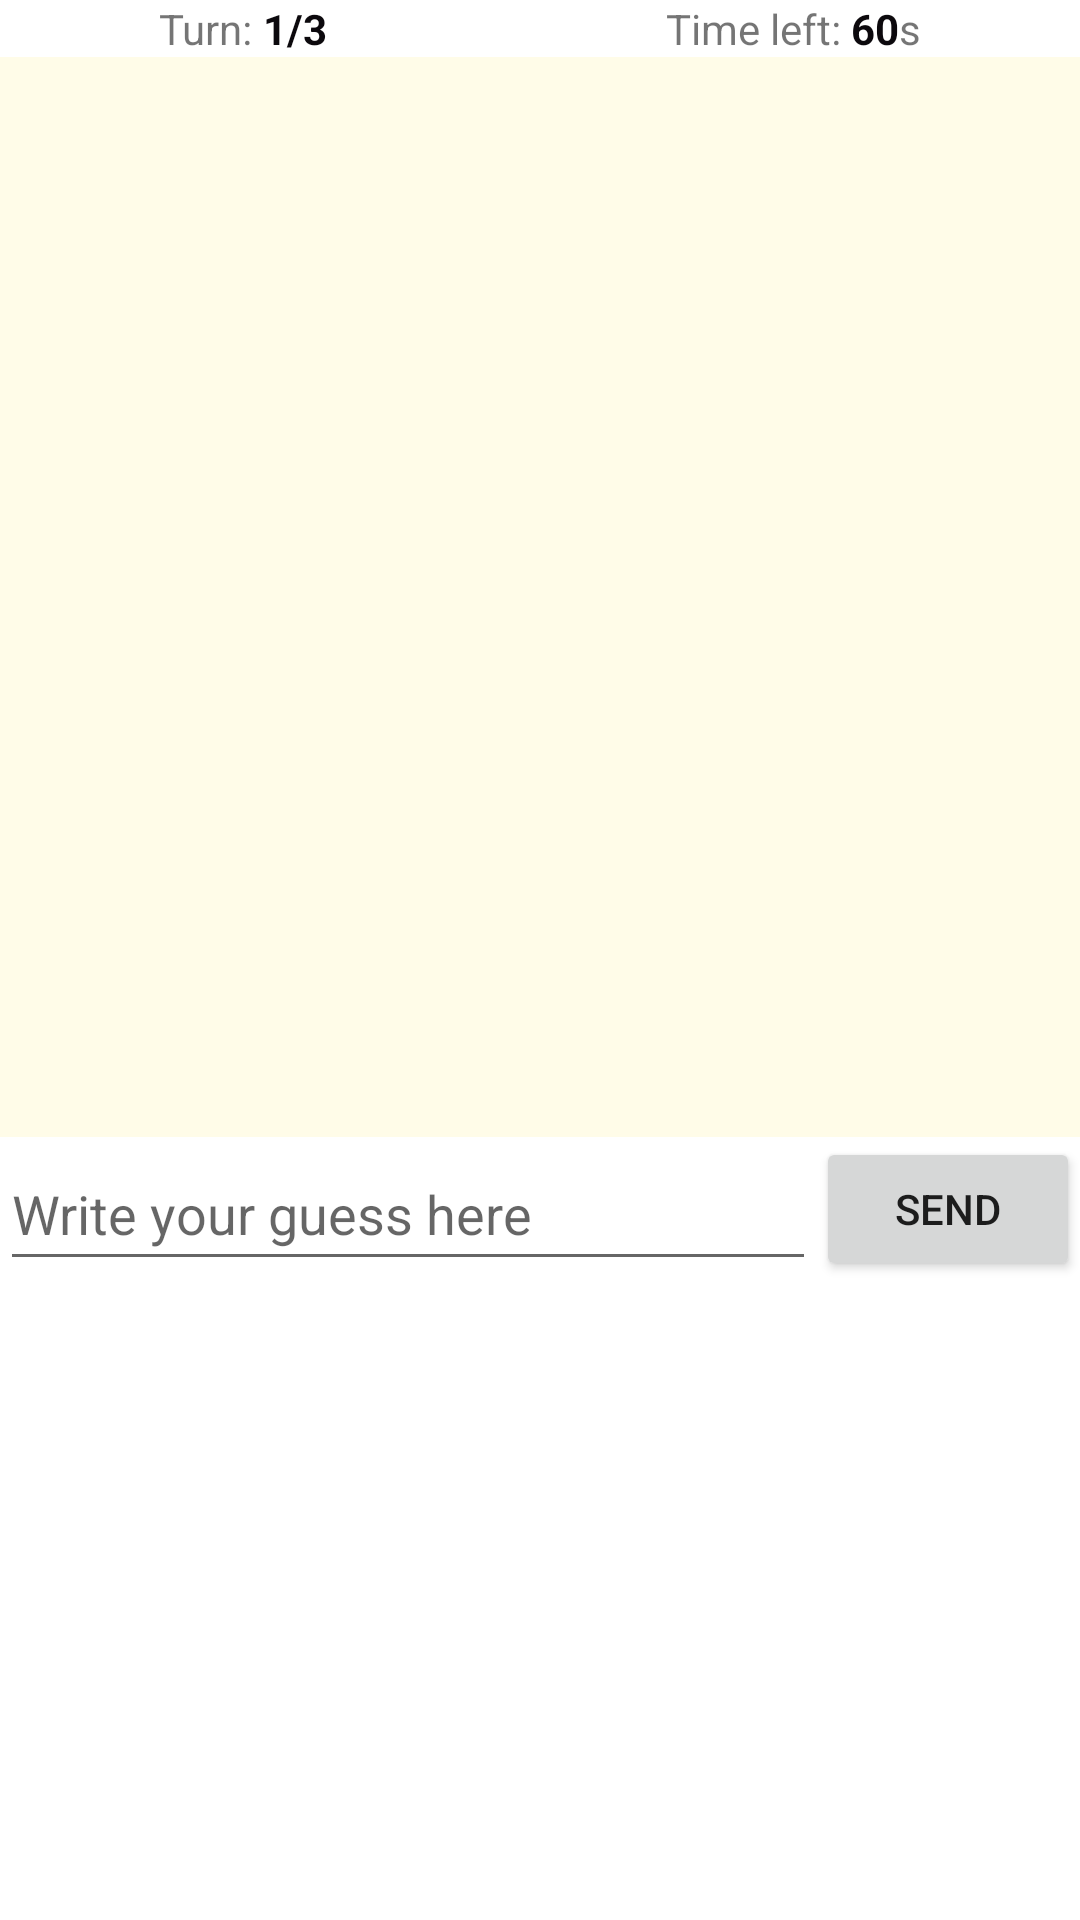

Here is an Android app screen rendered from its layout file. Give the layout XML and the strings, colors and styles it references.
<!-- AndroidManifest.xml: application theme Theme.Puns -->
<!-- res/layout/fragment_guessing.xml -->
<?xml version="1.0" encoding="utf-8"?>
<layout xmlns:android="http://schemas.android.com/apk/res/android"
    xmlns:app="http://schemas.android.com/apk/res-auto"
    xmlns:tools="http://schemas.android.com/tools">

    <androidx.constraintlayout.widget.ConstraintLayout
        android:id="@+id/mainConstraint"
        android:layout_width="match_parent"
        android:layout_height="match_parent">


        <LinearLayout
            android:id="@+id/linearLayout4"
            android:layout_width="wrap_content"
            android:layout_height="wrap_content"
            android:orientation="horizontal"
            app:layout_constraintEnd_toStartOf="@+id/linearLayout3"
            app:layout_constraintStart_toStartOf="parent"
            app:layout_constraintTop_toTopOf="parent">

            <TextView
                android:id="@+id/tvRound3"
                android:layout_width="wrap_content"
                android:layout_height="wrap_content"
                android:layout_weight="1"
                android:text="Turn: " />

            <TextView
                android:id="@+id/tvRound"
                android:layout_width="wrap_content"
                android:layout_height="wrap_content"
                android:text="1/3"
                android:textColor="@color/rich_dark"
                android:textStyle="bold"
                tools:text="1/3" />

        </LinearLayout>

        <LinearLayout
            android:id="@+id/linearLayout3"
            android:layout_width="wrap_content"
            android:layout_height="wrap_content"
            android:layout_marginStart="60dp"
            android:orientation="horizontal"
            app:layout_constraintEnd_toEndOf="parent"
            app:layout_constraintStart_toEndOf="@+id/linearLayout4"
            app:layout_constraintTop_toTopOf="parent">

            <TextView
                android:id="@+id/tvTimeLeft4"
                android:layout_width="wrap_content"
                android:layout_height="wrap_content"
                android:layout_weight="1"
                android:text="Time left: " />

            <TextView
                android:id="@+id/tvTimeLeft"
                android:layout_width="wrap_content"
                android:layout_height="wrap_content"
                android:text="60"
                android:textColor="@color/rich_dark"
                android:textStyle="bold" />

            <TextView
                android:id="@+id/tvTimeLeft5"
                android:layout_width="wrap_content"
                android:layout_height="wrap_content"
                android:layout_weight="1"
                android:text="s" />

        </LinearLayout>

        <ImageView
            android:id="@+id/canvas_iv"
            android:layout_width="0dp"
            android:layout_height="0dp"
            android:background="@drawable/square_canvas"
            android:contentDescription="canvas"
            android:scaleType="center"
            app:layout_constraintDimensionRatio="1:1"
            app:layout_constraintEnd_toEndOf="parent"
            app:layout_constraintStart_toStartOf="parent"
            app:layout_constraintTop_toBottomOf="@+id/linearLayout3" />

        <LinearLayout
            android:layout_width="0dp"
            android:layout_height="0dp"
            android:orientation="horizontal"
            android:weightSum="2"
            app:layout_constraintBottom_toBottomOf="@+id/canvas_iv"
            app:layout_constraintEnd_toEndOf="@+id/canvas_iv"
            app:layout_constraintStart_toStartOf="@+id/canvas_iv"
            app:layout_constraintTop_toBottomOf="@+id/linearLayout4">

            <androidx.recyclerview.widget.RecyclerView
                android:id="@+id/chatRecyclerView"
                android:layout_width="match_parent"
                android:layout_height="match_parent"
                android:layout_weight="1"
                tools:itemCount="5"
                tools:listitem="@layout/chat_recycler_view_message" />

            <Space
                android:layout_width="match_parent"
                android:layout_height="match_parent"
                android:layout_weight="1" />

        </LinearLayout>

        <androidx.constraintlayout.widget.Guideline
            android:id="@+id/center_gl"
            android:layout_width="wrap_content"
            android:layout_height="wrap_content"
            android:orientation="vertical"
            app:layout_constraintGuide_percent="0.5" />

        <androidx.constraintlayout.widget.ConstraintLayout
            android:id="@+id/constraintLayout"
            android:layout_width="0dp"
            android:layout_height="0dp"
            app:layout_constraintBottom_toBottomOf="parent"
            app:layout_constraintEnd_toEndOf="parent"
            app:layout_constraintHorizontal_bias="0.0"
            app:layout_constraintStart_toStartOf="parent"
            app:layout_constraintTop_toBottomOf="@+id/canvas_iv"
            app:layout_constraintVertical_bias="1.0">

            <EditText
                android:id="@+id/textGuess"
                android:layout_width="0dp"
                android:layout_height="wrap_content"
                android:ems="10"
                android:hint="Write your guess here"
                android:imeOptions="actionDone"
                android:minHeight="48dp"
                android:singleLine="true"
                app:layout_constraintEnd_toStartOf="@+id/btnSend"
                app:layout_constraintStart_toStartOf="parent"
                app:layout_constraintTop_toTopOf="parent"
                tools:text="Guess" />

            <Button
                android:id="@+id/btnSend"
                android:layout_width="wrap_content"
                android:layout_height="wrap_content"
                android:text="Send"
                app:layout_constraintEnd_toEndOf="parent"
                app:layout_constraintTop_toTopOf="parent" />

        </androidx.constraintlayout.widget.ConstraintLayout>


    </androidx.constraintlayout.widget.ConstraintLayout>
</layout>
<!-- res/layout/chat_recycler_view_message.xml (included above) -->
<?xml version="1.0" encoding="utf-8"?>
<androidx.cardview.widget.CardView xmlns:android="http://schemas.android.com/apk/res/android"
    xmlns:app="http://schemas.android.com/apk/res-auto"
    xmlns:tools="http://schemas.android.com/tools"
    android:layout_width="wrap_content"
    app:layout_anchorGravity="end"
    android:layout_height="wrap_content"
    android:backgroundTint="@color/grey"
    app:cardElevation="0dp"
    android:layout_marginVertical="4dp"
    android:layout_marginHorizontal="8dp"
    app:cardCornerRadius="20dp">

    <androidx.constraintlayout.widget.ConstraintLayout
        android:layout_width="wrap_content"
        android:paddingHorizontal="16dp"
        android:layout_height="wrap_content">

        <TextView
            android:id="@+id/tvNickname"
            android:layout_width="wrap_content"
            android:layout_height="wrap_content"
            android:textColor="@color/rich_dark"
            android:textSize="10sp"
            android:layout_marginEnd="4dp"
            app:layout_constraintEnd_toEndOf="parent"
            app:layout_constraintTop_toTopOf="parent"
            tools:text="nickname:" />

        <TextView
            android:id="@+id/tvContent"
            android:layout_width="wrap_content"
            android:layout_height="wrap_content"
            android:paddingEnd="4dp"
            android:textColor="@color/rich_dark"
            android:textSize="14sp"
            android:textStyle="bold"
            app:layout_constraintBottom_toBottomOf="parent"
            app:layout_constraintStart_toStartOf="parent"
            app:layout_constraintTop_toBottomOf="@+id/tvNickname"
            tools:text="content of the message" />
    </androidx.constraintlayout.widget.ConstraintLayout>

</androidx.cardview.widget.CardView>
<!-- resources referenced by this layout -->
<resources>
  <color name="grey">#26808080</color>
  <color name="rich_dark">#0C090D</color>
  <!-- drawable square_canvas (drawable) -->
  <?xml version="1.0" encoding="utf-8"?>
  <shape xmlns:android="http://schemas.android.com/apk/res/android" android:shape="rectangle">
      <solid android:color="#FFFCE8" />
      <size android:height="1024dp"/>
      <size android:width="1024dp"/>
  </shape>
  <style name="Theme.Puns" parent="Theme.MaterialComponents.Light.NoActionBar">
          
          <item name="android:forceDarkAllowed" tools:targetApi="q">false</item>
          <item name="colorPrimary">@color/fire_opal</item>
          <item name="colorPrimaryVariant">@color/fire_opal_dark</item>
          <item name="colorOnPrimary">@color/rich_dark</item>
          
          <item name="colorSecondary">@color/orange_yellow</item>
          <item name="colorSecondaryVariant">@color/orange_yellow_dark</item>
          <item name="colorOnSecondary">@color/rich_dark</item>
          
          <item name="android:statusBarColor" tools:targetApi="l">?attr/colorPrimaryVariant</item>
          
      </style>
  <color name="fire_opal">#F15946</color>
  <color name="fire_opal_dark">#ee341b</color>
  <color name="orange_yellow">#F9C22E</color>
  <color name="orange_yellow_dark">#EDB007</color>
</resources>
